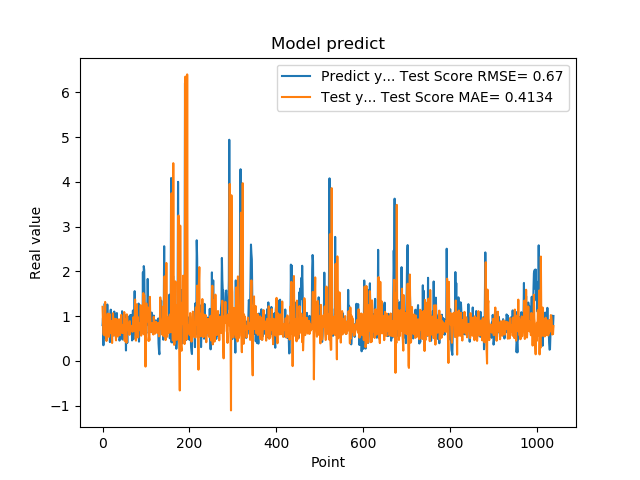

Values plotted in this chart, from the file beside it:
7.976629734039306641e-01, 1.206542838803817519e+00
9.608020186424257592e-01, 8.659645305091874246e-01
3.470349907875061035e-01, 6.284433006391826337e-01
9.546210169792177513e-01, 5.783461344942455451e-01
5.251880288124084473e-01, 9.201274726635744194e-01
1.275226235389709695e+00, 6.863477519101902624e-01
8.723750114440917969e-01, 1.315221614560878605e+00
7.321749925613403320e-01, 5.508153514158359298e-01
7.640249729156494141e-01, 8.272918037511202138e-01
4.752210080623626154e-01, 4.427498003192802956e-01
7.414129972457885742e-01, 9.379254792444005062e-01
1.258002042770385520e+00, 8.398983324183008081e-01
7.274609804153442383e-01, 1.053950889095476295e+00
7.892770171165466309e-01, 7.807110883068314466e-01
6.914690136909484863e-01, 5.571703101780107747e-01
7.093830108642578125e-01, 5.342106372881698650e-01
1.014547944068908691e+00, 1.049242081824789175e+00
4.182830154895783026e-01, 8.300362486441699161e-01
1.002280950546264648e+00, 6.177782512022799155e-01
1.143296003341674805e+00, 8.638812819646923824e-01
6.746559739112854004e-01, 8.583605488557201069e-01
6.009536385536193848e-01, 8.884942373886215439e-01
6.538079977035522461e-01, 3.975559484755924466e-01
7.814120054244995117e-01, 7.617582383065958362e-01
8.469259738922119141e-01, 1.062849960802323857e+00
6.482390165328979492e-01, 7.785006877415838744e-01
5.623700022697448730e-01, 5.998853281653568903e-01
1.099647998809814453e+00, 5.723346332225857092e-01
9.541710019111632191e-01, 9.381958217173890224e-01
6.694499850273132324e-01, 8.994051911725524651e-01
6.464660167694091797e-01, 6.234595723923657129e-01
8.223180174827575684e-01, 4.564135032519442969e-01
8.300920128822326660e-01, 9.330836704472833532e-01
1.067314028739929199e+00, 9.022210993638679621e-01
6.827279925346374512e-01, 8.354267983014157517e-01
6.464239954948425293e-01, 5.435861859708999155e-01
6.881093978881835938e-01, 6.449917959785087529e-01
6.500350236892700195e-01, 6.691764701177389529e-01
8.693690299987792969e-01, 9.291332064402800794e-01
4.518609941005706787e-01, 7.913771228286993198e-01
4.952389895915984552e-01, 5.703185636917651458e-01
6.850870251655578613e-01, 6.594792618101418258e-01
8.653740286827087402e-01, 7.196459150902597690e-01
7.400469779968261719e-01, 1.025156852309554223e+00
8.204330205917358398e-01, 6.618212510410895755e-01
1.108605027198791504e+00, 6.232813805032205723e-01
4.751499891281127930e-01, 8.019398384644381705e-01
9.457899928092955433e-01, 6.265767151577232852e-01
7.877500057220458984e-01, 7.875552145296885742e-01
9.367713332176208496e-01, 7.000757845156697634e-01
6.470239758491516113e-01, 1.089305578807611141e+00
1.029777050018310325e+00, 4.446281037636339861e-01
9.328820109367371716e-01, 9.260626978732147130e-01
7.528370022773742676e-01, 7.264161263533309709e-01
2.307340055704117099e-01, 7.773993003817581959e-01
8.772729635238647461e-01, 4.034370446528844356e-01
7.876309752464294434e-01, 1.038384384751977141e+00
3.992269933223724365e-01, 9.856723432028111631e-01
9.923512339591979980e-01, 7.988998050607815093e-01
7.200859785079956055e-01, 6.815743324596139630e-01
7.269890308380126953e-01, 8.260198032856083117e-01
... 979 more rows
